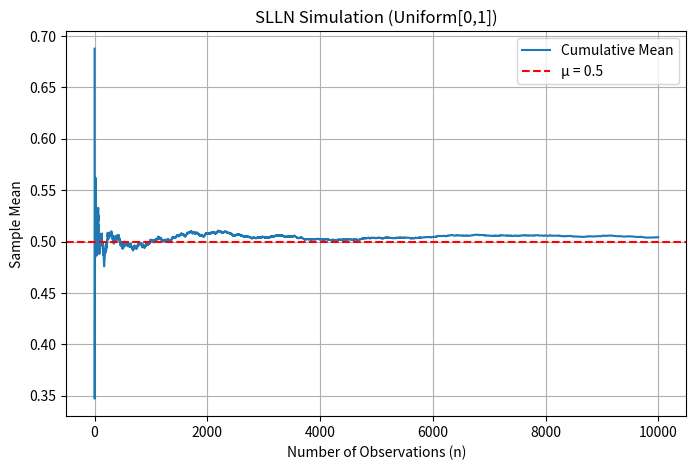

Write the Python code that produced this figure. (Note: this script raises an exception after producing the figure.)
import numpy as np
import matplotlib.pyplot as plt

# Number of samples
n = 10000

# Generate Uniform(0,1) samples
X = np.random.uniform(0, 1, n)

# Cumulative mean
cumulative_mean = np.cumsum(X) / np.arange(1, n + 1)

# Plot
plt.figure(figsize=(8, 5))
plt.plot(cumulative_mean, label="Cumulative Mean")
plt.axhline(0.5, color="red", linestyle="--", label="μ = 0.5")
plt.xlabel("Number of Observations (n)")
plt.ylabel("Sample Mean")
plt.title("SLLN Simulation (Uniform[0,1])")
plt.legend()
plt.grid()

# Save figure
plt.savefig("results/figures/slln_convergence.png")
plt.show()
